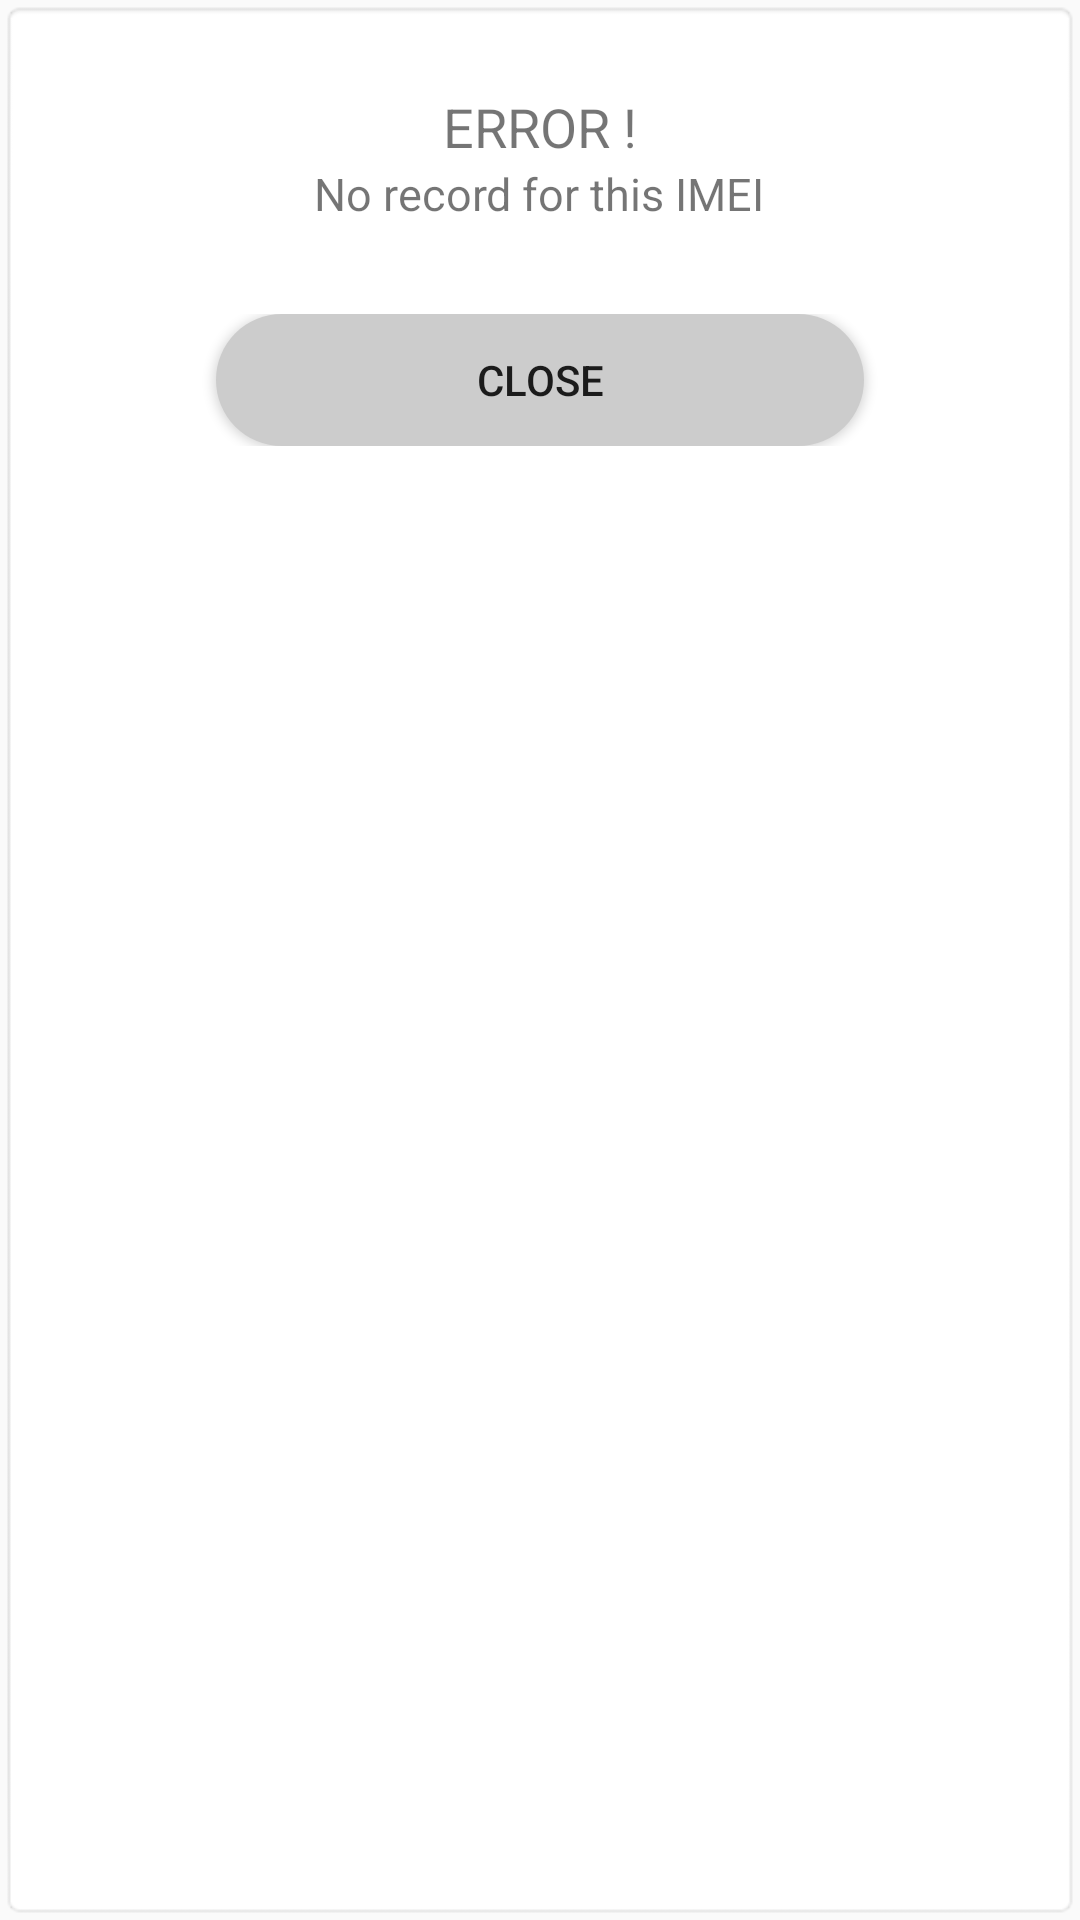

Android layout source for this screen:
<!-- AndroidManifest.xml: application theme AppTheme -->
<!-- res/layout/imei_result_dialog.xml -->
<?xml version="1.0" encoding="utf-8"?>
<LinearLayout
    xmlns:android="http://schemas.android.com/apk/res/android"
    android:layout_width="match_parent"
    android:layout_height="wrap_content"
    android:orientation="vertical"
    android:layout_margin="10dp"
    android:padding="10dp"
    android:background="@android:drawable/editbox_background">

    <TextView
        android:layout_width="wrap_content"
        android:layout_height="wrap_content"
        android:text="ERROR !"
        android:layout_marginTop="20dp"
        android:textSize="18sp"
        android:layout_gravity="center_horizontal"/>

    <TextView
        android:layout_width="wrap_content"
        android:layout_height="wrap_content"
        android:text="No record for this IMEI"
        android:textSize="15sp"
        android:textAlignment="center"
        android:layout_gravity="center_horizontal"
        />

    <LinearLayout
        android:layout_width="match_parent"
        android:layout_height="wrap_content"
        android:layout_marginTop="30dp"
        android:layout_marginHorizontal="12dp"
        android:layout_marginBottom="20dp"
        android:orientation="horizontal">

        <androidx.appcompat.widget.AppCompatButton
            android:id="@+id/btnMoreServices"
            android:visibility="gone"
            android:layout_width="wrap_content"
            android:layout_height="44dp"
            android:text="More Services"
            android:layout_weight="1"
            android:layout_marginRight="5dp"
            android:background="@drawable/gradient_shape2" />

        <androidx.appcompat.widget.AppCompatButton
            android:id="@+id/btnCLOSE"
            android:layout_width="wrap_content"
            android:layout_height="44dp"
            android:text="Close"
            android:layout_weight="1"
            android:layout_marginHorizontal="50dp"
            android:background="@drawable/gradient_shape3" />

    </LinearLayout>

</LinearLayout>
<!-- resources referenced by this layout -->
<resources>
  <!-- drawable gradient_shape2 (drawable) -->
  <?xml version="1.0" encoding="utf-8"?>
  <shape
      xmlns:android="http://schemas.android.com/apk/res/android"
      android:shape="rectangle">
      <gradient
          android:startColor="#81D4FA"
          android:centerColor="#29B6F6"
          android:endColor="#0277BD"
          android:angle="0" />
  
      <corners android:radius="45dp"/>
  </shape>
  <!-- drawable gradient_shape3 (drawable) -->
  <?xml version="1.0" encoding="utf-8"?>
  <shape
      xmlns:android="http://schemas.android.com/apk/res/android"
      android:shape="rectangle">
      <gradient
          android:startColor="@color/colorPrimary"
          android:centerColor="@color/colorPrimary"
          android:endColor="@color/colorPrimaryDark"
          android:angle="0" />
  
      <corners android:radius="45dp"/>
  </shape>
  <style name="AppTheme" parent="Theme.AppCompat.Light.DarkActionBar">
          
          <item name="colorPrimary">@color/colorPrimary</item>
          <item name="colorPrimaryDark">@color/colorPrimaryDark</item>
          <item name="colorAccent">@color/colorAccent</item>
      </style>
  <color name="colorPrimary">#CCCCCC</color>
  <color name="colorPrimaryDark">#CCCCCC</color>
  <color name="colorAccent">#CCCCCC</color>
</resources>
